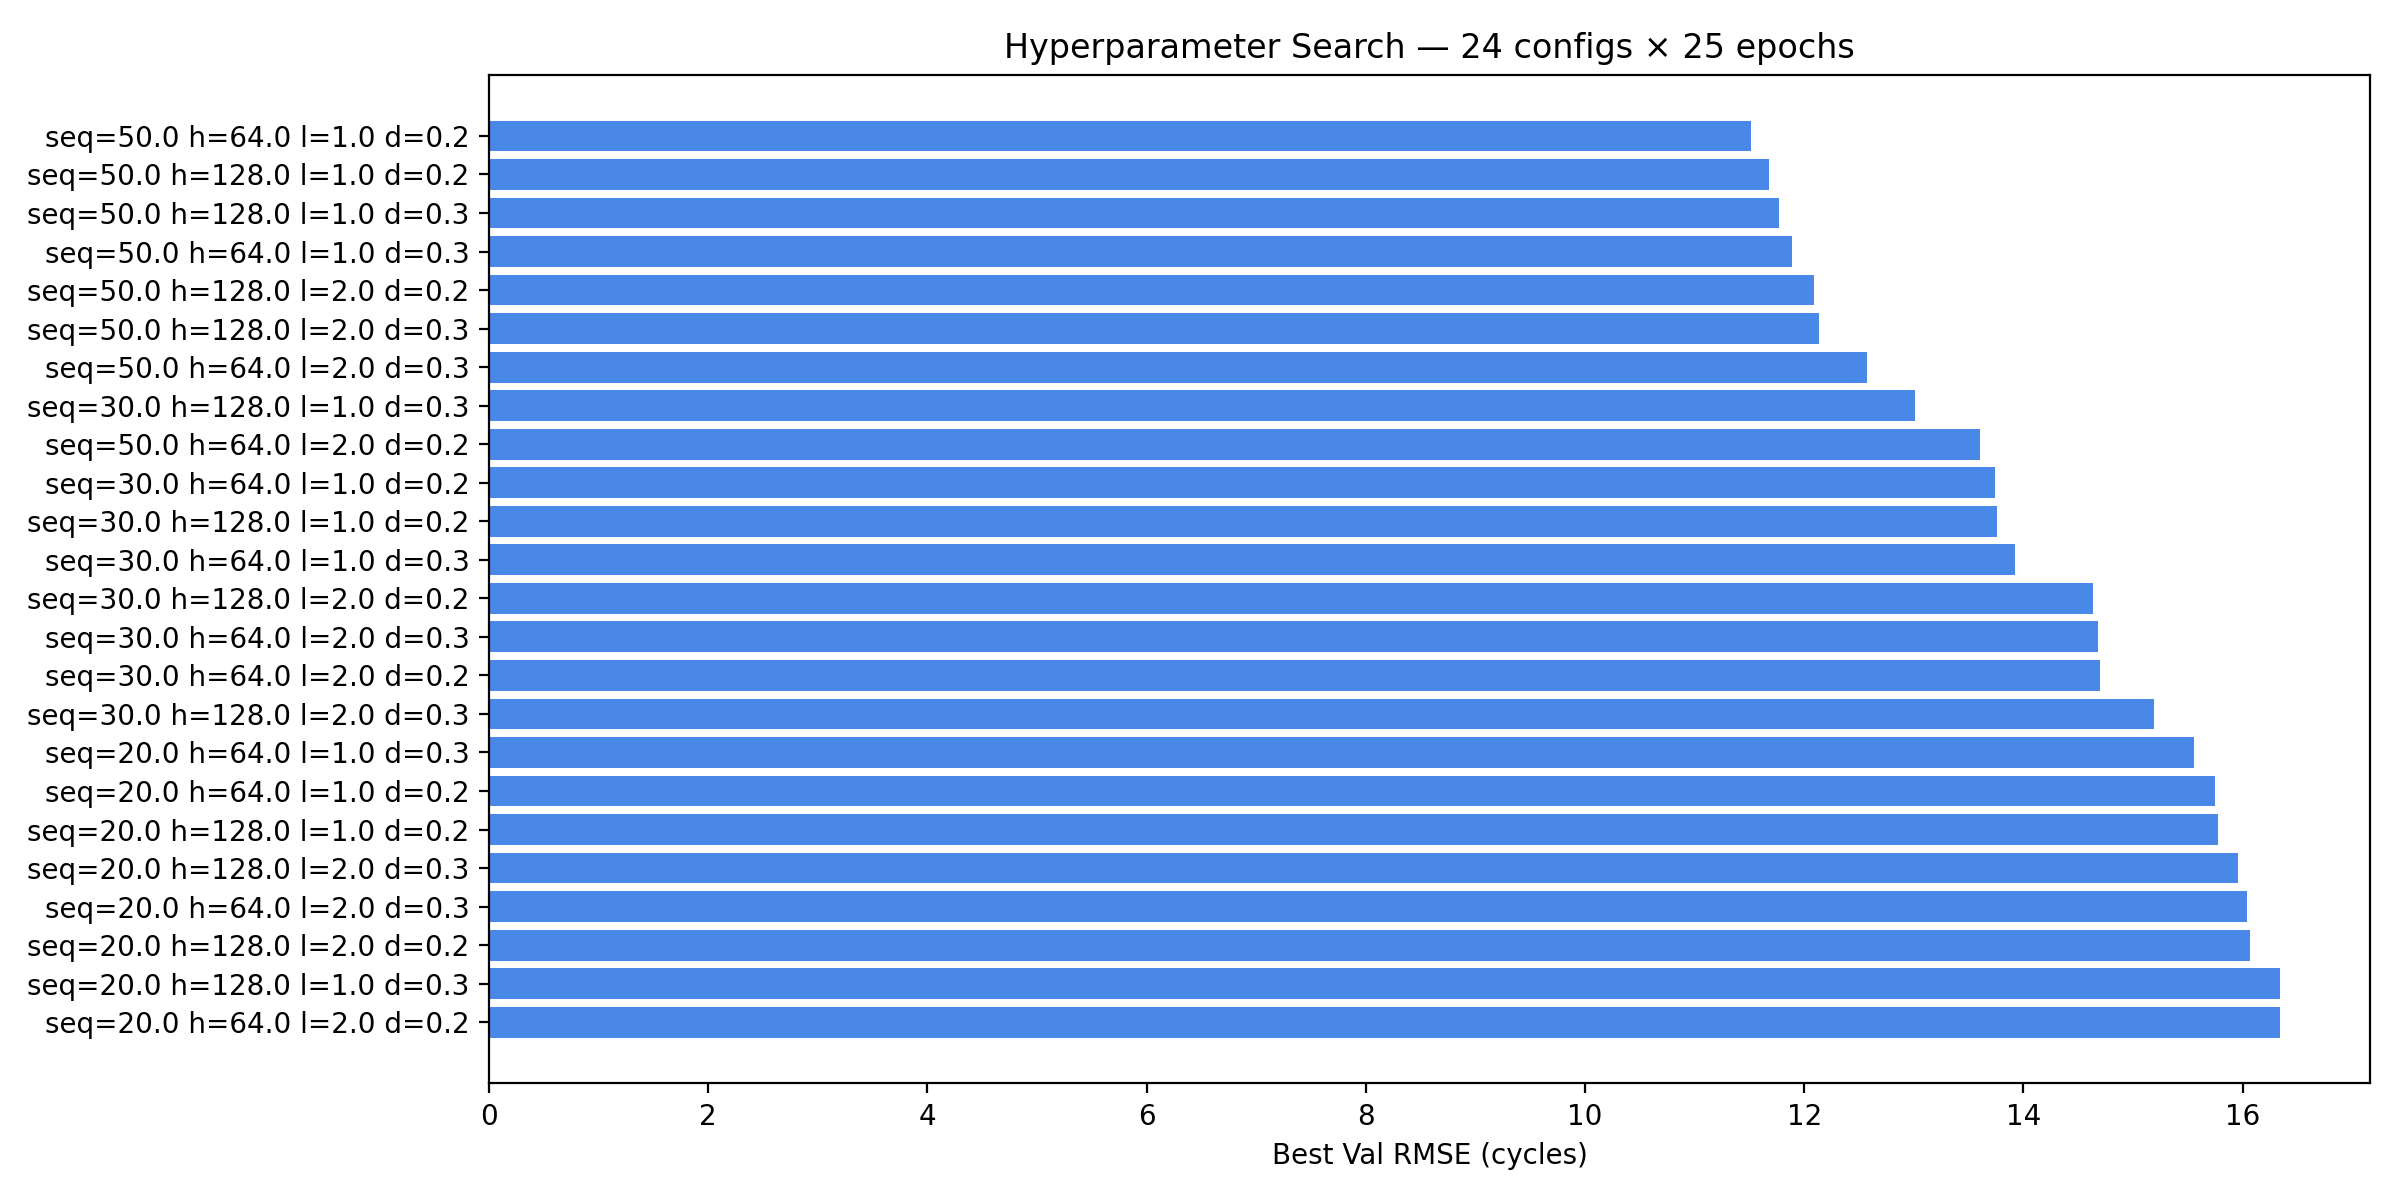

Data behind this chart, as committed beside it:
seq_len, hidden_size, num_layers, dropout, train_rmse, val_rmse, gap
50, 64, 1, 0.2, 13.02, 11.52, -1.502
50, 128, 1, 0.2, 12.42, 11.68, -0.739
50, 128, 1, 0.3, 13.0, 11.77, -1.23
50, 64, 1, 0.3, 15.33, 11.89, -3.44
50, 128, 2, 0.2, 12.58, 12.09, -0.496
50, 128, 2, 0.3, 13.88, 12.14, -1.747
50, 64, 2, 0.3, 15.1, 12.57, -2.526
30, 128, 1, 0.3, 16.62, 13.01, -3.606
50, 64, 2, 0.2, 12.59, 13.61, 1.02
30, 64, 1, 0.2, 14.63, 13.74, -0.894
30, 128, 1, 0.2, 12.9, 13.76, 0.857
30, 64, 1, 0.3, 16.45, 13.93, -2.524
30, 128, 2, 0.2, 13.83, 14.63, 0.806
30, 64, 2, 0.3, 15.21, 14.68, -0.537
30, 64, 2, 0.2, 14.49, 14.7, 0.207
30, 128, 2, 0.3, 14.3, 15.19, 0.89
20, 64, 1, 0.3, 16.67, 15.56, -1.108
20, 64, 1, 0.2, 15.47, 15.75, 0.28
20, 128, 1, 0.2, 14.79, 15.78, 0.99
20, 128, 2, 0.3, 17.18, 15.96, -1.213
20, 64, 2, 0.3, 17.47, 16.04, -1.436
20, 128, 2, 0.2, 15.42, 16.06, 0.647
20, 128, 1, 0.3, 15.32, 16.34, 1.015
20, 64, 2, 0.2, 15.96, 16.34, 0.381
